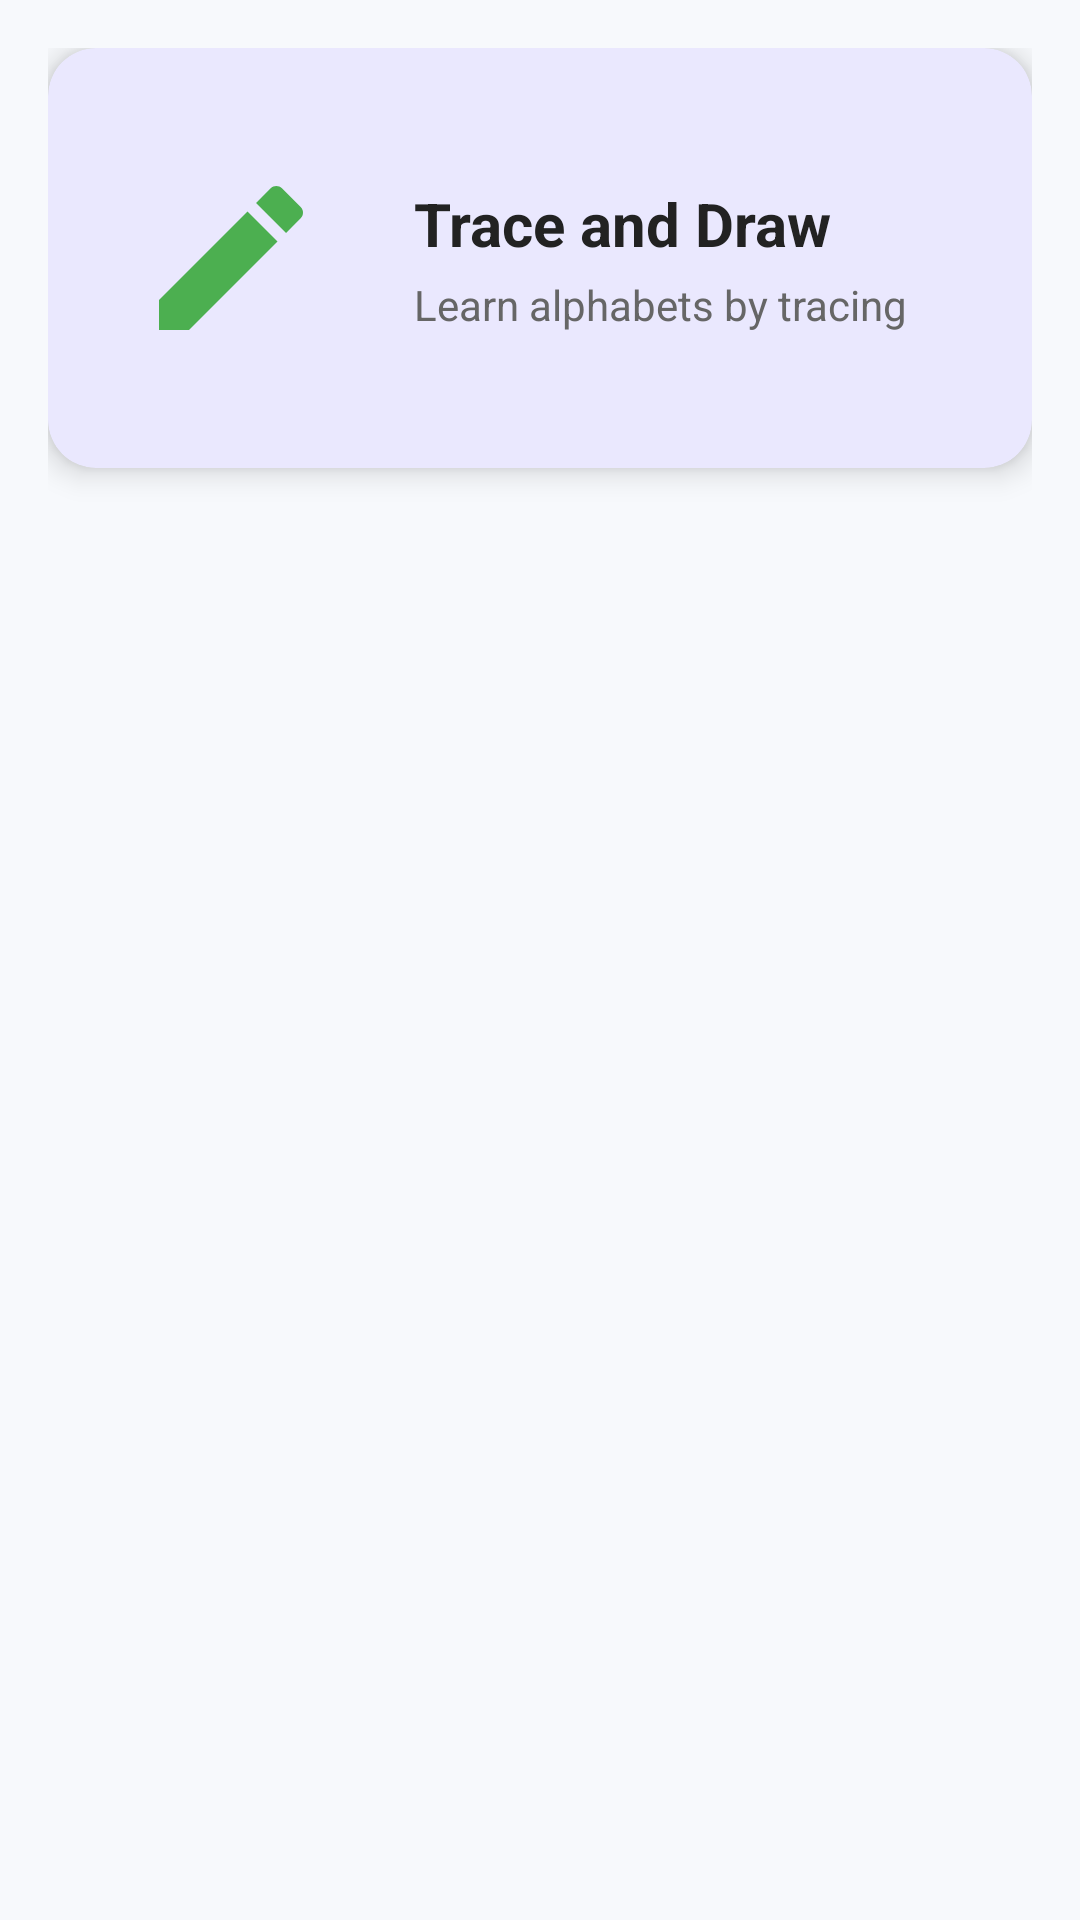

The Android layout XML behind this screen, and the referenced resources:
<!-- AndroidManifest.xml: application theme Theme.TalesandTruths -->
<!-- res/layout/activity_games_for_kids.xml -->
<?xml version="1.0" encoding="utf-8"?>
<androidx.constraintlayout.widget.ConstraintLayout
    xmlns:android="http://schemas.android.com/apk/res/android"
    xmlns:app="http://schemas.android.com/apk/res-auto"
    android:layout_width="match_parent"
    android:layout_height="match_parent"
    android:background="#F7F9FC"
    android:padding="16dp">

    <com.google.android.material.card.MaterialCardView
        android:id="@+id/cardTraceDraw"
        android:layout_width="match_parent"
        android:layout_height="140dp"
        android:clickable="true"
        android:focusable="true"
        app:cardCornerRadius="16dp"
        app:cardElevation="6dp"
        app:strokeWidth="0dp"
        app:layout_constraintTop_toTopOf="parent">

        <LinearLayout
            android:layout_width="match_parent"
            android:layout_height="match_parent"
            android:orientation="horizontal"
            android:gravity="center_vertical"
            android:padding="16dp">

            <ImageView
                android:id="@+id/imgTraceDraw"
                android:layout_width="90dp"
                android:layout_height="90dp"
                android:src="@drawable/ic_trace_draw"
                android:contentDescription="Trace and Draw"
                android:scaleType="centerInside" />

            <LinearLayout
                android:layout_width="0dp"
                android:layout_height="wrap_content"
                android:layout_weight="1"
                android:orientation="vertical"
                android:paddingStart="16dp">

                <TextView
                    android:text="Trace and Draw"
                    android:textSize="20sp"
                    android:textStyle="bold"
                    android:textColor="#222222"
                    android:layout_width="wrap_content"
                    android:layout_height="wrap_content"/>

                <TextView
                    android:text="Learn alphabets by tracing"
                    android:textSize="14sp"
                    android:textColor="#666666"
                    android:layout_marginTop="4dp"
                    android:layout_width="wrap_content"
                    android:layout_height="wrap_content"/>
            </LinearLayout>

        </LinearLayout>

    </com.google.android.material.card.MaterialCardView>

</androidx.constraintlayout.widget.ConstraintLayout>
<!-- resources referenced by this layout -->
<resources>
  <!-- drawable ic_trace_draw (drawable) -->
  <vector xmlns:android="http://schemas.android.com/apk/res/android"
      android:width="64dp"
      android:height="64dp"
      android:viewportWidth="24"
      android:viewportHeight="24">
  
      <path
          android:fillColor="#4CAF50"
          android:pathData="M3,17.25L3,21h3.75L17.81,9.94l-3.75-3.75L3,17.25z"/>
  
      <path
          android:fillColor="#4CAF50"
          android:pathData="M20.71,7.04c0.39-0.39 0.39-1.02 0-1.41l-2.34-2.34c-0.39-0.39-1.02-0.39-1.41,0l-1.83,1.83 3.75,3.75 1.83-1.83z"/>
  </vector>
  <style name="Theme.TalesandTruths" parent="Theme.Material3.DayNight.NoActionBar">
          
          <item name="colorPrimary">#4A6CF7</item>
          <item name="colorOnPrimary">#FFFFFF</item>
  
          
          <item name="android:colorBackground">#F2F4F8</item>
      </style>
</resources>
